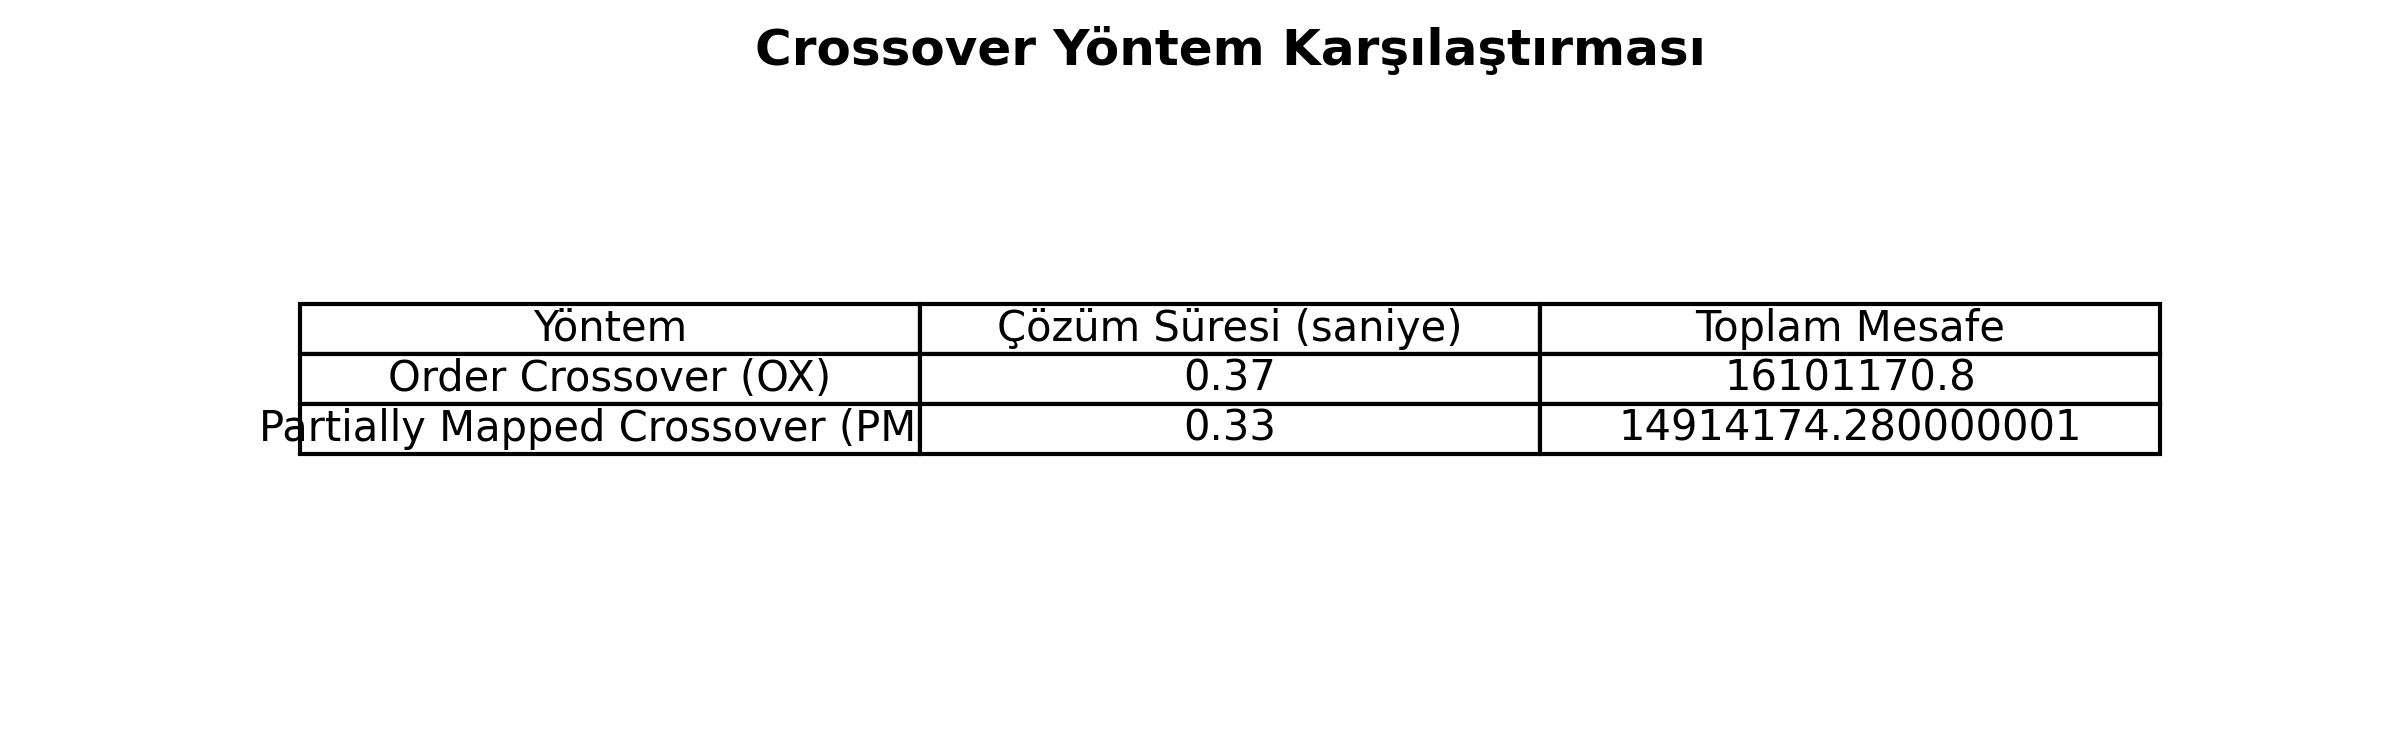

Data behind this chart, as committed beside it:
Yöntem, Çözüm Süresi (saniye), Toplam Mesafe
Order Crossover (OX), 0.37, 16101171
Partially Mapped Crossover (PMX), 0.33, 14914174
